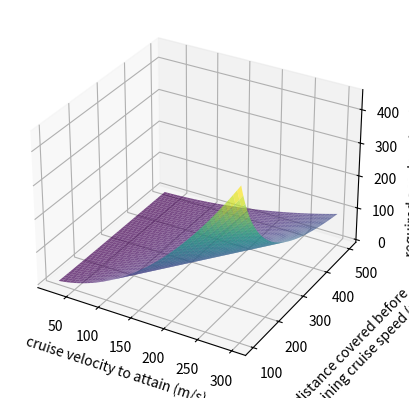

Reproduce this figure in Python.
import matplotlib.pyplot as plt
import numpy as np

# If our pod has to reach 'v' speed, and there is 's' meters before before i reach that v, how much acceleration 
# must be done? So my 'a' - acceleration will be dependent var, and v and s will be independent.
# using v^2 - u^2 = 2as, we get u = 0, since pod is at rest initially.
# therefore, a = v^2/(2s)
v_values = np.linspace(25, 300, 3000)
s_values = np.linspace(100,500, 1000)  # Adjust resistance range as needed

# Create a 3D meshgrid
v, s = np.meshgrid(v_values, s_values)

# Calculate energy values
a = v**2/(2*s)

# Create the 3D plot
fig = plt.figure()
ax = fig.add_subplot(111, projection='3d')
ax.plot_surface(v,s,a, cmap='viridis', alpha=0.7)

# Set labels and title
ax.set_xlabel('cruise velocity to attain (m/s)')
ax.set_ylabel('\n\n\ndistance covered before\n attaining cruise speed (m)')
ax.set_zlabel('required acceleration (m/s^2)')

plt.show()